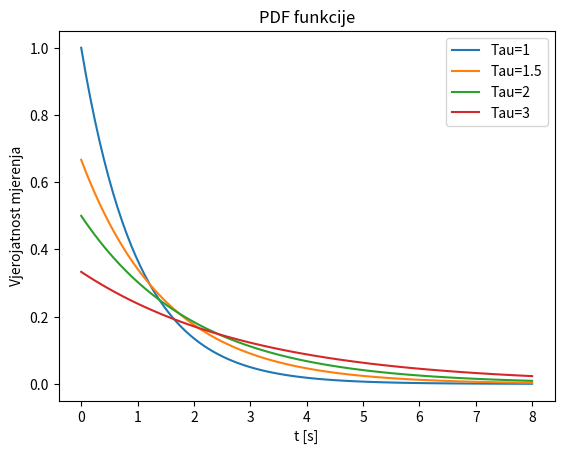

The matplotlib source for this figure:
import matplotlib.pyplot as plt
import numpy as np
import scipy as sp
from scipy import stats
from scipy import integrate

tau=2
x_data=np.linspace(0, 8, 100)
y_data=[]
y_data1=[]
y_data2=[]
y_data3=[]
i=0
while i<len(x_data):
    y_data.append((1/tau)*np.exp(-x_data[i]/tau))
    y_data1.append(np.exp(-x_data[i]))
    y_data2.append((1/3)*np.exp(-x_data[i]/3))
    y_data3.append((1/1.5)*np.exp(-x_data[i]/1.5))
    i+=1

plt.plot(x_data, y_data1, label="Tau=1")
plt.plot(x_data, y_data3, label="Tau=1.5")
plt.plot(x_data, y_data, label="Tau=2")
plt.plot(x_data, y_data2, label="Tau=3")
plt.xlabel("t [s]")
plt.ylabel("Vjerojatnost mjerenja")
plt.title("PDF funkcije")
plt.legend()
plt.savefig('PDF')

def PDF(t, tau):
    y=(1/tau)*np.exp(-t/tau)
    return y

p=integrate.quad(lambda x: PDF(x, 2), 0, 1)
print(p[0])